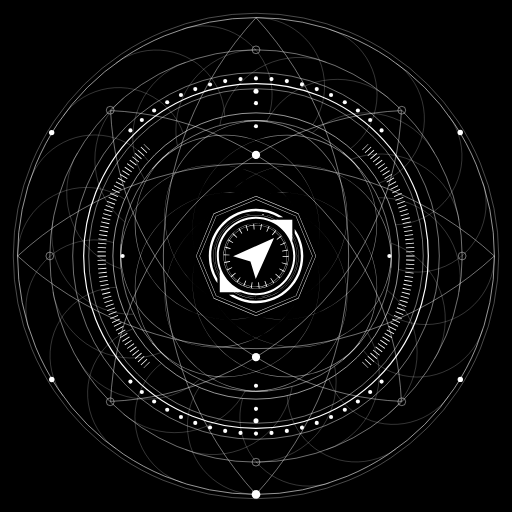
t = 0.00 s
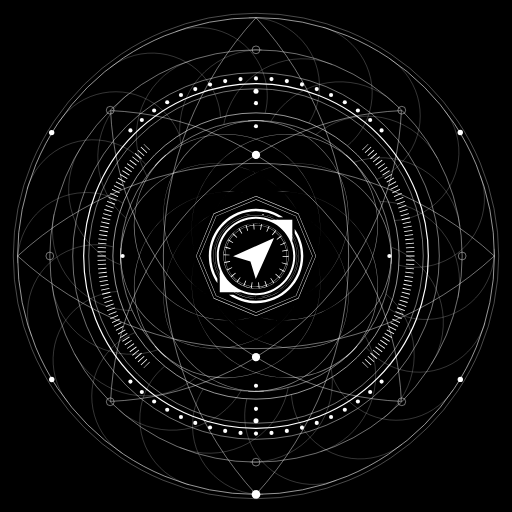
t = 1.67 s
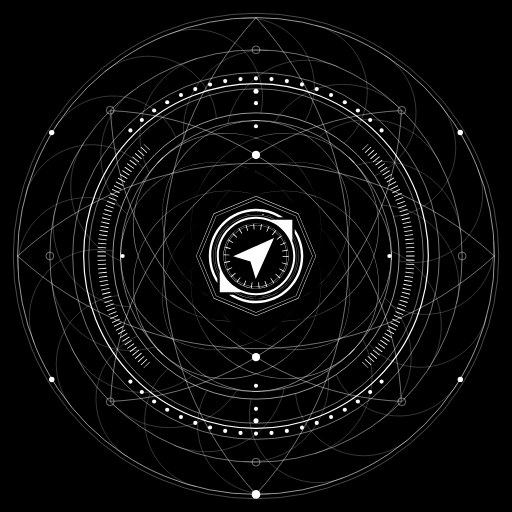
t = 3.33 s
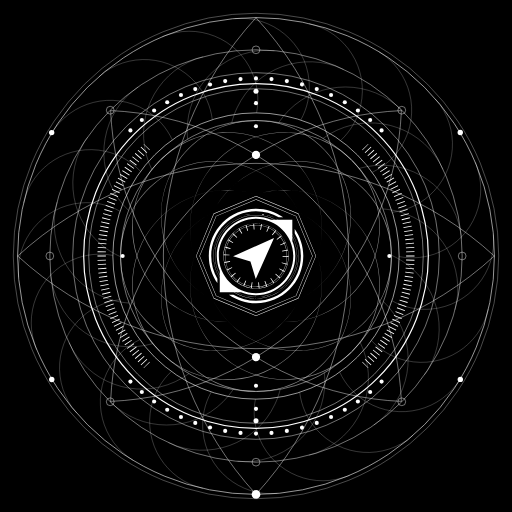
t = 5.00 s
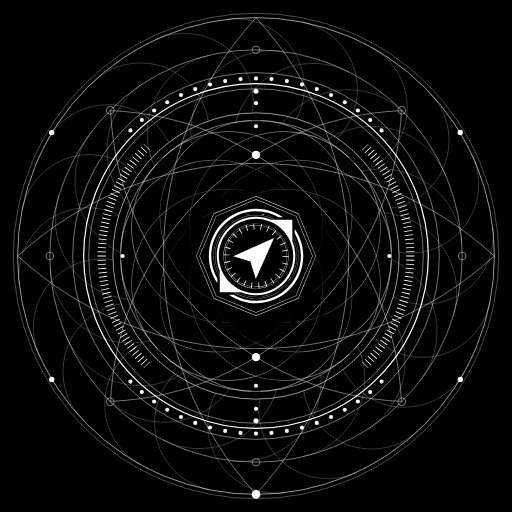
t = 6.67 s
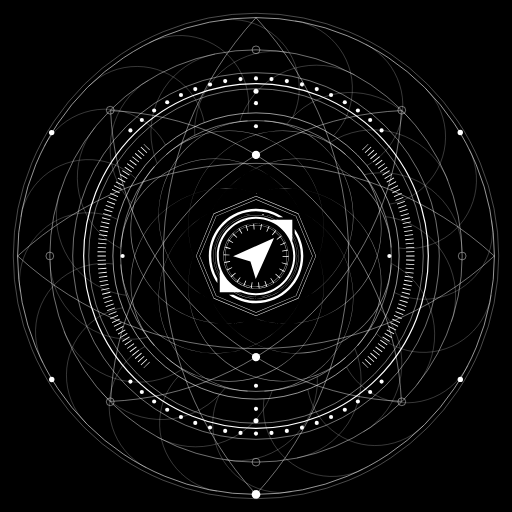
t = 8.33 s

The animated SVG that drew these frames (rendered in a browser with its animation timeline set to each time). Animation: 2 SMIL elements (animateTransform=2); frames cover the first 8.33 s, repeats indefinitely.

<?xml version="1.0" encoding="UTF-8"?>
<svg xmlns="http://www.w3.org/2000/svg" version="1.1" viewBox="0 0 864 864">
  <!-- Generator: Adobe Illustrator 30.1.0, SVG Export Plug-In . SVG Version: 2.1.1 Build 136)  -->
  <defs>
    <style>
      .st0 {
        fill: #fff;
      }

      .st1, .st2, .st3, .st4, .st5, .st6, .st7 {
        fill: none;
        stroke: #fff;
        stroke-miterlimit: 10;
      }

      .st2 {
        stroke-width: .5px;
      }

      .st3, .st6 {
        stroke-width: 14.17px;
      }

      .st4 {
        stroke-width: .75px;
      }

      .st5 {
        stroke-width: 2px;
      }

      .st6 {
        stroke-dasharray: 1.41 5.64;
      }

      .st7 {
        isolation: isolate;
        stroke-width: .7px;
      }

      .st7, .st8 {
        opacity: .5;
      }
    </style>
  </defs>
  <g id="BG">
    <rect width="864" height="864"/>
  </g>
  <g id="Inner">
    <circle class="st1" cx="432" cy="432" r="402.31"/>
    <circle class="st2" cx="432" cy="432" r="409.59"/>
    <circle class="st4" cx="432" cy="432" r="347.9"/>
    <circle class="st4" cx="432" cy="432" r="309.33"/>
    <circle class="st5" cx="432" cy="432" r="290.8"/>
    <circle class="st4" cx="432" cy="432" r="282.25"/>
    <circle class="st1" cx="432" cy="432" r="241.53"/>
    <circle class="st4" cx="432" cy="432" r="228.55"/>
    <path class="st4" d="M29.89,432c105.93-97.07,247.1-156.31,402.11-156.31s296.18,59.24,402.11,156.31c-105.93,97.07-247.1,156.31-402.11,156.31s-296.18-59.24-402.11-156.31h0Z"/>
    <path class="st4" d="M432,834.11c-97.07-105.93-156.31-247.1-156.31-402.11S334.93,135.82,432,29.89c97.07,105.93,156.31,247.1,156.31,402.11s-59.24,296.18-156.31,402.11Z"/>
    <path class="st4" d="M186.63,677.36c5.41-123.87,55.4-246.16,149.99-340.74,94.58-94.58,216.87-144.58,340.74-149.99-5.41,123.87-55.4,246.16-149.99,340.74-94.58,94.58-216.87,144.58-340.74,149.99Z"/>
    <path class="st4" d="M677.37,677.36c-123.87-5.41-246.16-55.4-340.74-149.99-94.58-94.58-144.58-216.87-149.99-340.74,123.87,5.41,246.16,55.4,340.74,149.99,94.58,94.58,144.58,216.87,149.99,340.74Z"/>
    <circle class="st0" cx="432" cy="261.39" r="6.99"/>
    <circle class="st0" cx="432" cy="212.98" r="3.48"/>
    <circle class="st0" cx="657.07" cy="432" r="3.48"/>
    <circle class="st0" cx="206.93" cy="432" r="3.48"/>
    <circle class="st0" cx="432" cy="174.03" r="3.48"/>
    <circle class="st0" cx="776.69" cy="223.56" r="4.53"/>
    <circle class="st0" cx="87.31" cy="640.43" r="4.53"/>
    <circle class="st0" cx="87.19" cy="223.76" r="4.53"/>
    <circle class="st0" cx="776.81" cy="640.24" r="4.53"/>
    <circle class="st0" cx="432" cy="132.3" r="3.48"/>
    <circle class="st0" cx="432" cy="154.01" r="4.25"/>
    <circle class="st0" cx="432" cy="602.61" r="6.99"/>
    <circle class="st0" cx="432" cy="651.01" r="3.48"/>
    <circle class="st0" cx="432" cy="689.97" r="3.48"/>
    <circle class="st0" cx="432" cy="731.7" r="3.48"/>
    <circle class="st0" cx="405.88" cy="133.44" r="3.48"/>
    <circle class="st0" cx="458.12" cy="730.56" r="3.48"/>
    <circle class="st0" cx="379.96" cy="136.85" r="3.48"/>
    <circle class="st0" cx="484.04" cy="727.15" r="3.48"/>
    <circle class="st0" cx="354.43" cy="142.51" r="3.48"/>
    <circle class="st0" cx="509.57" cy="721.49" r="3.48" transform="translate(-237.31 249.92) rotate(-22.5)"/>
    <circle class="st0" cx="329.5" cy="150.37" r="3.48"/>
    <circle class="st0" cx="534.5" cy="713.62" r="3.48"/>
    <circle class="st0" cx="305.34" cy="160.38" r="3.48"/>
    <circle class="st0" cx="558.66" cy="703.62" r="3.48"/>
    <circle class="st0" cx="282.15" cy="172.45" r="3.48"/>
    <circle class="st0" cx="581.85" cy="691.55" r="3.48"/>
    <circle class="st0" cx="260.1" cy="186.5" r="3.48"/>
    <circle class="st0" cx="603.9" cy="677.5" r="3.48"/>
    <circle class="st0" cx="239.36" cy="202.41" r="3.48"/>
    <circle class="st0" cx="624.64" cy="661.58" r="3.48"/>
    <circle class="st0" cx="220.08" cy="220.08" r="3.48"/>
    <circle class="st0" cx="643.92" cy="643.92" r="3.48"/>
    <circle class="st0" cx="458.12" cy="133.44" r="3.48"/>
    <circle class="st0" cx="405.88" cy="730.56" r="3.48"/>
    <circle class="st0" cx="484.04" cy="136.85" r="3.48"/>
    <circle class="st0" cx="379.96" cy="727.15" r="3.48"/>
    <circle class="st0" cx="509.57" cy="142.51" r="3.48" transform="translate(182.9 558.76) rotate(-67.5)"/>
    <circle class="st0" cx="354.43" cy="721.49" r="3.48"/>
    <circle class="st0" cx="534.5" cy="150.37" r="3.48"/>
    <circle class="st0" cx="329.5" cy="713.62" r="3.48"/>
    <circle class="st0" cx="558.66" cy="160.38" r="3.48"/>
    <circle class="st0" cx="305.34" cy="703.62" r="3.48"/>
    <circle class="st0" cx="581.85" cy="172.45" r="3.48"/>
    <circle class="st0" cx="282.15" cy="691.55" r="3.48"/>
    <circle class="st0" cx="603.9" cy="186.5" r="3.48"/>
    <circle class="st0" cx="260.1" cy="677.5" r="3.48"/>
    <circle class="st0" cx="624.64" cy="202.41" r="3.48"/>
    <circle class="st0" cx="239.36" cy="661.58" r="3.48"/>
    <circle class="st0" cx="643.92" cy="220.08" r="3.48"/>
    <circle class="st0" cx="220.08" cy="643.92" r="3.48"/>
    <circle class="st0" cx="432" cy="709.99" r="4.25"/>
    <g>
      <g>
        <path class="st3" d="M247.85,616.15c-.17-.17-.33-.33-.5-.5"/>
        <path class="st6" d="M243.41,611.61c-96.44-101.17-95.78-260.87,1.96-361.25"/>
        <path class="st3" d="M247.35,248.35l.5-.5"/>
      </g>
      <g>
        <path class="st3" d="M616.15,247.84c.17.17.33.33.5.5"/>
        <path class="st6" d="M620.59,252.39c96.44,101.17,95.78,260.87-1.96,361.25"/>
        <path class="st3" d="M616.65,615.65l-.5.5"/>
      </g>
    </g>
    <circle class="st0" cx="432" cy="834.31" r="7.28"/>
    <circle class="st4" cx="432" cy="84.1" r="6.56"/>
    <circle class="st4" cx="432" cy="779.9" r="6.56"/>
    <circle class="st4" cx="678" cy="186" r="6.56"/>
    <circle class="st4" cx="186" cy="678" r="6.56"/>
    <circle class="st4" cx="779.9" cy="432" r="6.56"/>
    <circle class="st4" cx="84.1" cy="432" r="6.56"/>
    <circle class="st4" cx="678" cy="678" r="6.56"/>
    <circle class="st4" cx="186" cy="186" r="6.56"/>
    <g>
      <path class="st0" d="M393.85,497.27c11.22,6.59,24.29,10.37,38.24,10.37,41.77,0,75.64-33.86,75.64-75.63,0-13.96-3.78-27.03-10.38-38.25v-7.52c9.11,12.95,14.45,28.73,14.45,45.77,0,44.02-35.68,79.7-79.71,79.7-17.03,0-32.81-5.34-45.76-14.44h7.52Z"/>
      <polygon class="st0" points="462.43 401.67 431.57 470.67 422.63 441.47 393.44 432.52 462.43 401.67"/>
      <path class="st0" d="M366.83,477.77c-9.1-12.95-14.44-28.73-14.44-45.76,0-44.02,35.68-79.71,79.7-79.71,17.04,0,32.82,5.34,45.77,14.45h-7.52c-11.22-6.59-24.29-10.38-38.25-10.38-41.77,0-75.63,33.86-75.63,75.64,0,13.95,3.78,27.02,10.37,38.24v7.52h0Z"/>
      <path class="st0" d="M416.49,382.03c3.55-1.11,7.27-1.84,11.1-2.17l-.19-2.16c-3.99.34-7.86,1.1-11.56,2.26l.65,2.07ZM481.42,408.83c-1.69-3.58-3.76-6.94-6.15-10.05l-1.71,1.32c2.3,2.98,4.28,6.21,5.9,9.64l1.96-.92h0ZM472.67,468.37c2.62-2.92,4.92-6.12,6.87-9.56l-1.89-1.07c-1.87,3.3-4.08,6.38-6.59,9.18l1.61,1.44h0ZM464.65,391.05c2.95,2.35,5.66,5.02,8.04,7.94l1.69-1.36c-2.49-3.05-5.3-5.82-8.37-8.27l-1.35,1.69h-.01ZM470.1,467.96c-2.6,2.74-5.47,5.2-8.6,7.34l1.21,1.79c3.26-2.22,6.25-4.79,8.95-7.64l-1.57-1.48h.01ZM391.39,464.89c-2.37-2.93-4.42-6.11-6.12-9.5l-1.94.96c1.77,3.53,3.91,6.85,6.38,9.9l1.69-1.36h-.01ZM400.51,473.74c-3.01-2.29-5.76-4.89-8.22-7.76l-1.64,1.4c2.56,2.99,5.42,5.7,8.55,8.08l1.31-1.72h0ZM387.15,405.19c1.94-3.25,4.24-6.27,6.82-9.01l-1.58-1.48c-2.69,2.86-5.08,6-7.11,9.39l1.86,1.11h0ZM384.55,405.36c-1.91,3.4-3.48,7.02-4.64,10.83l2.08.63c1.11-3.65,2.61-7.13,4.45-10.4l-1.89-1.06h0ZM379.8,429.35c.2-3.85.82-7.58,1.8-11.16l-2.09-.57c-1.02,3.73-1.67,7.62-1.87,11.62l2.16.11h0ZM380.7,442.03c-.63-3.25-.97-6.59-.97-10.02,0-.42.02-.84.03-1.25l-2.16-.05c-.01.43-.03.86-.03,1.3,0,3.57.36,7.05,1.01,10.43l2.12-.41ZM384.65,454.12c-1.58-3.38-2.81-6.97-3.65-10.71l-2.11.47c.86,3.89,2.14,7.62,3.8,11.15l1.96-.92h0ZM438.06,486.2c3.98-.44,7.82-1.31,11.49-2.56l-.69-2.05c-3.53,1.19-7.22,2.03-11.04,2.45l.24,2.16h0ZM432.09,484.37c-2.37,0-4.69-.18-6.97-.48l-.28,2.14c2.37.32,4.79.5,7.25.5,1.52,0,3.01-.08,4.5-.2l-.18-2.16c-1.42.12-2.87.2-4.32.2ZM429.01,379.75c1.02-.05,2.04-.09,3.07-.09,2.79,0,5.53.22,8.21.65l.33-2.14c-2.78-.44-5.64-.67-8.54-.67-1.07,0-2.14.03-3.2.1l.13,2.16h0ZM394.94,395.15c2.66-2.68,5.6-5.06,8.78-7.11l-1.18-1.82c-3.31,2.14-6.38,4.62-9.14,7.41l1.54,1.52ZM415.16,382.48l-.7-2.05c-3.76,1.29-7.34,2.96-10.67,5l1.12,1.85c3.21-1.96,6.64-3.56,10.25-4.79h0ZM411.49,480.14c-3.49-1.5-6.78-3.38-9.84-5.57l-1.25,1.76c3.18,2.28,6.61,4.23,10.25,5.8l.85-1.99h-.01ZM412.81,480.67l-.8,2.01c3.61,1.44,7.41,2.51,11.35,3.14l.34-2.14c-3.78-.61-7.43-1.64-10.9-3.01h0ZM460.31,476.07c-3.16,2.03-6.54,3.74-10.11,5.06l.75,2.03c3.72-1.38,7.25-3.16,10.54-5.27l-1.17-1.82h-.01ZM452.53,383.81l.85-1.99c-3.59-1.52-7.36-2.66-11.29-3.4l-.4,2.13c3.77.7,7.4,1.79,10.83,3.26h.01ZM454.72,382.43l-.9,1.97c3.45,1.58,6.71,3.52,9.71,5.78l1.3-1.73c-3.13-2.36-6.52-4.38-10.12-6.03h.01ZM484.41,433.43c-.1,3.85-.61,7.6-1.51,11.2l2.1.52c.93-3.75,1.46-7.65,1.57-11.66l-2.16-.05h0ZM485.83,422.86l-2.13.36c.49,2.86.75,5.79.75,8.79h2.16c0-3.12-.28-6.18-.78-9.16h0ZM482.54,446c-1.02,3.68-2.43,7.2-4.19,10.5l1.91,1.02c1.83-3.45,3.3-7.11,4.36-10.95l-2.08-.57h0ZM432.09,376.98c30.34,0,55.03,24.68,55.03,55.03s-24.68,55.03-55.03,55.03-55.03-24.69-55.03-55.03,24.69-55.03,55.03-55.03ZM480.05,411.03c1.5,3.42,2.65,7.04,3.4,10.79l2.12-.42c-.78-3.92-1.98-7.68-3.54-11.25l-1.98.87h0ZM482.41,444.5c.89-3.57,1.4-7.28,1.5-11.09l-7.07-.19c.01-.4.02-.81.02-1.21h7.09c0-2.97-.26-5.87-.74-8.71l-6.98,1.18c-.07-.4-.13-.8-.22-1.19l6.94-1.38c-.73-3.71-1.87-7.29-3.36-10.68l-6.47,2.84c-.16-.37-.33-.74-.51-1.11l6.4-3.01c-1.6-3.4-3.57-6.6-5.85-9.55l-5.59,4.3c-.25-.32-.5-.63-.76-.95l5.47-4.45c-2.36-2.91-5.03-5.53-7.96-7.87l-4.4,5.51c-.32-.26-.63-.5-.96-.74l4.25-5.64c-2.97-2.24-6.2-4.16-9.63-5.73l-2.93,6.42c-.36-.17-.73-.33-1.11-.49l2.77-6.51c-3.4-1.45-7-2.53-10.73-3.22l-1.29,6.95c-.39-.07-.79-.14-1.19-.2l1.1-7c-2.65-.42-5.37-.64-8.13-.64-1.02,0-2.04.03-3.05.09l.4,7.07c-.4.02-.8.05-1.21.08l-.6-7.05c-3.8.32-7.48,1.04-11,2.14l2.12,6.76c-.39.12-.78.25-1.16.38l-2.28-6.69c-3.57,1.23-6.97,2.81-10.15,4.75l3.67,6.04c-.34.21-.69.42-1.02.64l-3.83-5.92c-3.14,2.04-6.06,4.4-8.69,7.05l5.01,4.97c-.28.29-.57.58-.84.88l-5.14-4.83c-2.56,2.72-4.83,5.71-6.76,8.93l6.06,3.62c-.21.34-.41.69-.61,1.05l-6.16-3.46c-1.82,3.24-3.31,6.68-4.41,10.3l6.77,2.05c-.11.38-.22.77-.33,1.16l-6.82-1.86c-.97,3.55-1.58,7.25-1.78,11.05l7.08.36c-.02.4-.03.8-.04,1.21l-7.07-.16c-.01.41-.03.82-.03,1.23,0,3.39.34,6.71.96,9.92l6.94-1.35c.08.4.16.8.25,1.19l-6.9,1.54c.83,3.69,2.04,7.25,3.61,10.6l6.4-2.99c.17.36.34.73.53,1.09l-6.31,3.16c1.68,3.36,3.71,6.51,6.06,9.41l5.48-4.44c.26.32.51.63.78.93l-5.36,4.58c2.43,2.85,5.16,5.42,8.14,7.69l4.27-5.62c.32.24.65.49.97.71l-4.11,5.74c3.03,2.16,6.29,4.02,9.75,5.51l2.78-6.5c.37.16.75.31,1.13.47l-2.61,6.56c3.44,1.37,7.05,2.38,10.79,2.99l1.13-6.98c.4.06.8.12,1.19.18l-.93,7c2.26.3,4.56.48,6.9.48,1.44,0,2.87-.07,4.28-.2l-.57-7.05c.4-.03.8-.07,1.2-.11l.77,7.04c3.78-.42,7.44-1.25,10.93-2.43l-2.26-6.69c.38-.13.76-.26,1.14-.4l2.45,6.64c3.54-1.31,6.89-3.01,10.02-5.02l-3.82-5.93c.34-.22.68-.44,1.01-.67l3.98,5.84c3.09-2.11,5.94-4.55,8.51-7.27l-5.12-4.85c.28-.29.55-.59.82-.89l5.25,4.71c2.49-2.78,4.68-5.82,6.53-9.09l-6.14-3.47c.2-.35.39-.71.59-1.07l6.24,3.31c1.74-3.28,3.13-6.76,4.15-10.4l-6.81-1.89c.11-.39.21-.78.3-1.17l6.87,1.69.05.02Z"/>
      <path class="st0" d="M369.25,432.01c0,34.7,28.13,62.83,62.83,62.83s62.83-28.13,62.83-62.83-28.13-62.83-62.83-62.83-62.83,28.13-62.83,62.83ZM463.86,370.8c-9.52-4.96-20.32-7.77-31.77-7.77-38.03,0-68.97,30.94-68.97,68.98,0,11.45,2.8,22.25,7.76,31.76v-6.24l.09-.03c-3.28-7.85-5.09-16.46-5.09-25.49,0-36.57,29.65-66.22,66.22-66.22,8.96,0,17.5,1.78,25.29,5.01h6.48-.01ZM469.12,370.8c-10.81-6.57-23.49-10.35-37.03-10.35-39.46,0-71.56,32.1-71.56,71.56,0,13.54,3.78,26.22,10.34,37.03v-4.54c-5.16-9.69-8.1-20.75-8.1-32.48,0-38.23,31.09-69.32,69.31-69.32,11.74,0,22.79,2.93,32.5,8.1h4.54ZM503.99,432.01c0,39.64-32.25,71.89-71.9,71.89-13.8,0-26.7-3.91-37.67-10.68h-23.55v-23.55c-6.77-10.96-10.68-23.87-10.68-37.67,0-39.65,32.25-71.9,71.89-71.9,13.81,0,26.71,3.92,37.67,10.69h23.54v23.54c6.77,10.96,10.69,23.87,10.69,37.67h0ZM432.09,500.99c38.04,0,68.98-30.94,68.98-68.97,0-11.45-2.81-22.25-7.77-31.77v6.25l-.09.03c3.28,7.85,5.09,16.46,5.09,25.49,0,36.57-29.64,66.22-66.22,66.22-8.96,0-17.49-1.78-25.29-5h-6.47c9.51,4.96,20.31,7.76,31.76,7.76h0ZM501.41,432.01c0,38.22-31.09,69.31-69.32,69.31-11.73,0-22.79-2.93-32.48-8.1h-4.54c10.81,6.56,23.48,10.34,37.03,10.34,39.46,0,71.56-32.1,71.56-71.56,0-13.54-3.78-26.23-10.35-37.03v4.54c5.17,9.7,8.1,20.76,8.1,32.5h0Z"/>
      <path class="st0" d="M499.2,364.9l-67.11-27.8-67.11,27.8-27.8,67.11,27.8,67.11,67.11,27.8,67.11-27.8,27.8-67.11-27.8-67.11h0ZM431.96,527.6l-67.5-27.96-.05-.13-27.96-67.5.05-.13,27.96-67.5.13-.05,67.5-27.96.13.05,67.5,27.96.05.13,27.96,67.5-.05.13-27.96,67.5-.13.05-67.5,27.96-.13-.05Z"/>
      <path class="st0" d="M503.16,360.94l-71.07-29.44-71.07,29.44-29.44,71.07,29.44,71.07,71.07,29.44,71.07-29.44,29.44-71.07-29.44-71.07h0ZM360.63,360.37l71.46-29.6.13.05,71.46,29.6.05.13,29.6,71.46-.05.13-29.6,71.46-.13.05-71.46,29.6-.13-.05-71.46-29.6-.05-.13-29.6-71.46.05-.13,29.6-71.46.13-.05h0Z"/>
    </g>
  </g>
  <g id="Outer_2">
<animateTransform attributeName="transform" type="rotate" dur="350s" values="0 432 432;360 432 432;" repeatCount="indefinite"/>
    <g class="st8">
      <path class="st0" d="M412.02,203.61c116.02-9.99,203.93,103.62,164.89,213.34-8.95,25.11-24.32,47.85-44.19,65.61-6.63,5.9-13.74,11.26-21.23,16.01,7.47-4.79,14.54-10.19,21.14-16.11,19.75-17.82,34.98-40.59,43.79-65.69,31.3-87.82-21.11-185.49-111.69-207.67-17.14-4.3-35.01-5.63-52.6-4.08l-.12-1.41h.01Z"/>
      <path class="st0" d="M451.98,660.39c-63.15,5.79-125.56-28.13-155.19-84.16-39.55-73-14.66-166.84,55.71-210.8-70.07,44.11-94.69,137.72-55,210.42,20.91,39.04,58.72,68.52,101.76,79.04,17.14,4.38,35.01,5.53,52.6,4.09l.12,1.41h0Z"/>
      <path class="st0" d="M579.36,256.38c89.11,74.97,70.93,217.47-34.26,267.45-24.08,11.43-51.03,16.64-77.64,15.15-8.86-.52-17.68-1.75-26.33-3.69,8.67,1.89,17.49,3.08,26.34,3.56,26.56,1.36,53.44-3.96,77.41-15.48,84.23-39.96,116.23-146.09,67.87-225.82-9.08-15.16-20.77-28.73-34.31-40.08l.91-1.09h.01Z"/>
      <path class="st0" d="M284.64,607.62c-48.74-40.56-68.89-108.68-50.22-169.25,23.65-79.59,107.61-128.34,188.45-109.67-80.73-18.36-164.34,30.43-187.69,109.9-12.82,42.39-6.93,89.97,16.07,127.84,9.02,15.22,20.84,28.67,34.3,40.09l-.91,1.09h0Z"/>
      <path class="st0" d="M660.39,412.02c9.99,116.02-103.62,203.93-213.34,164.89-25.11-8.95-47.85-24.32-65.61-44.19-5.9-6.63-11.26-13.74-16.01-21.23,4.79,7.47,10.19,14.54,16.11,21.14,17.82,19.75,40.59,34.98,65.69,43.79,87.82,31.3,185.49-21.11,207.67-111.69,4.3-17.14,5.63-35.01,4.08-52.6l1.41-.12h0Z"/>
      <path class="st0" d="M203.61,451.98c-5.79-63.15,28.13-125.56,84.16-155.19,73-39.55,166.84-14.66,210.8,55.71-44.11-70.07-137.72-94.69-210.42-55-39.04,20.91-68.52,58.72-79.04,101.76-4.38,17.14-5.53,35.01-4.09,52.6l-1.41.12h0Z"/>
      <path class="st0" d="M607.62,579.36c-74.97,89.11-217.47,70.93-267.45-34.26-11.43-24.08-16.64-51.03-15.15-77.64.52-8.86,1.75-17.68,3.69-26.33-1.89,8.67-3.08,17.49-3.56,26.34-1.36,26.56,3.96,53.44,15.48,77.41,39.96,84.23,146.09,116.23,225.82,67.87,15.16-9.08,28.73-20.77,40.08-34.31l1.09.91h0Z"/>
      <path class="st0" d="M256.38,284.64c40.56-48.74,108.67-68.89,169.25-50.22,79.59,23.65,128.34,107.61,109.67,188.45,18.36-80.73-30.43-164.34-109.9-187.69-42.39-12.82-89.97-6.93-127.84,16.07-15.22,9.02-28.67,20.84-40.09,34.3l-1.09-.91h0Z"/>
    </g>
    <path class="st7" d="M299.41,245.82c-1.71-8.58-2.6-17.45-2.6-26.53,0-74.66,60.53-135.19,135.19-135.19"/>
    <path class="st7" d="M564.59,618.18c1.71,8.58,2.6,17.45,2.6,26.53,0,74.66-60.53,135.19-135.19,135.19"/>
    <path class="st7" d="M243.73,302.39c-4.54-7.48-8.41-15.51-11.52-24.04-25.54-70.16,10.64-147.74,80.8-173.27"/>
    <path class="st7" d="M620.27,561.61c4.54,7.48,8.41,15.51,11.52,24.04,25.54,70.16-10.64,147.74-80.8,173.27"/>
    <path class="st7" d="M210.76,374.6c-6.82-5.47-13.21-11.69-19.05-18.65-47.99-57.19-40.53-142.46,16.66-190.46"/>
    <path class="st7" d="M653.24,489.4c6.82,5.47,13.21,11.69,19.05,18.65,47.99,57.19,40.53,142.46-16.66,190.46"/>
    <path class="st7" d="M204.47,453.73c-8.28-2.81-16.41-6.47-24.28-11.01-64.66-37.33-86.81-120.01-49.48-184.67"/>
    <path class="st7" d="M659.53,410.27c8.28,2.81,16.41,6.47,24.28,11.01,64.66,37.33,86.81,120.01,49.48,184.67"/>
    <path class="st7" d="M225.62,530.24c-8.74.19-17.64-.47-26.58-2.04-73.53-12.96-122.62-83.08-109.66-156.61"/>
    <path class="st7" d="M638.38,333.76c8.74-.19,17.64.47,26.58,2.04,73.53,12.96,122.62,83.08,109.66,156.61"/>
    <path class="st7" d="M271.67,594.9c-8.15,3.17-16.73,5.59-25.67,7.17-73.53,12.96-143.64-36.13-156.61-109.66"/>
    <path class="st7" d="M592.33,269.1c8.15-3.17,16.73-5.59,25.67-7.17,73.53-12.96,143.64,36.13,156.61,109.66"/>
    <path class="st7" d="M337.05,639.91c-6.58,5.77-13.81,10.98-21.67,15.52-64.66,37.33-147.34,15.18-184.67-49.48"/>
    <path class="st7" d="M526.95,224.09c6.58-5.77,13.81-10.98,21.67-15.52,64.66-37.33,147.34-15.18,184.67,49.48"/>
    <path class="st7" d="M413.89,659.85c-4.21,7.67-9.22,15.04-15.06,21.99-47.99,57.19-133.26,64.65-190.46,16.66"/>
    <path class="st7" d="M450.11,204.15c4.21-7.67,9.22-15.04,15.06-21.99,47.99-57.19,133.26-64.65,190.46-16.66"/>
    <path class="st7" d="M492.91,652.3c-1.33,8.64-3.52,17.29-6.63,25.82-25.54,70.16-103.11,106.33-173.27,80.8"/>
    <path class="st7" d="M371.09,211.7c1.33-8.64,3.52-17.29,6.63-25.82,25.54-70.16,103.11-106.33,173.27-80.8"/>
  </g>
  <g id="Outer_1">
<animateTransform attributeName="transform" type="rotate" dur="350s" values="0 432 432;-360 432 432;" repeatCount="indefinite"/>
    <g class="st8">
      <path class="st0" d="M451.86,205.03c-115.37-10.15-202.5,102.6-164.29,211.76,8.81,25.1,24.04,47.87,43.79,65.69,6.6,5.92,13.68,11.32,21.14,16.11-7.49-4.76-14.59-10.12-21.23-16.01-19.87-17.76-35.24-40.5-44.19-65.61-25.08-68.32,1.91-148.39,63.16-187.7,29.77-19.65,66.2-28.81,101.74-25.64l-.12,1.41h0Z"/>
      <path class="st0" d="M412.14,658.97c62.69,5.96,124.76-27.59,154.36-83.13,39.69-72.68,15.05-166.35-55-210.42,70.38,43.99,95.26,137.78,55.71,210.8-20.91,39.36-58.88,69.14-102.16,79.86-17.26,4.47-35.27,5.7-53.02,4.3l.12-1.41h-.01Z"/>
      <path class="st0" d="M285.55,257.46c-88.76,74.4-70.64,215.74,33.56,265.91,23.98,11.52,50.85,16.85,77.41,15.48,8.86-.48,17.67-1.67,26.34-3.56-8.66,1.93-17.47,3.16-26.33,3.69-26.61,1.49-53.56-3.72-77.64-15.15-66.05-30.57-103.57-106.28-88.07-177.38,7.16-34.95,26.44-67.18,53.81-90.07l.91,1.09h0Z"/>
      <path class="st0" d="M578.45,606.54c48.54-40.12,68.71-107.72,50.37-167.93-23.33-79.45-106.99-128.27-187.69-109.9,80.88-18.66,164.78,30.07,188.45,109.67,13.04,42.62,7.25,90.52-15.77,128.71-9.04,15.37-20.92,28.97-34.45,40.54l-.91-1.09h0Z"/>
      <path class="st0" d="M205.03,412.14c-10.15,115.37,102.6,202.5,211.76,164.29,25.1-8.81,47.87-24.04,65.69-43.79,5.92-6.6,11.32-13.68,16.11-21.14-4.76,7.49-10.12,14.59-16.01,21.23-17.76,19.87-40.5,35.24-65.61,44.19-68.32,25.08-148.39-1.91-187.7-63.16-19.65-29.77-28.81-66.2-25.64-101.74l1.41.12h0Z"/>
      <path class="st0" d="M658.97,451.86c5.96-62.69-27.59-124.76-83.13-154.36-72.68-39.69-166.35-15.05-210.42,55,43.99-70.38,137.78-95.26,210.8-55.71,39.36,20.91,69.14,58.88,79.86,102.16,4.47,17.26,5.7,35.27,4.3,53.02l-1.41-.12h0Z"/>
      <path class="st0" d="M257.46,578.45c74.4,88.76,215.74,70.64,265.91-33.56,11.52-23.98,16.85-50.85,15.48-77.41-.48-8.86-1.67-17.67-3.56-26.34,1.93,8.66,3.16,17.47,3.69,26.33,1.49,26.61-3.72,53.56-15.15,77.64-30.57,66.05-106.28,103.57-177.38,88.07-34.95-7.16-67.18-26.44-90.07-53.81l1.09-.91h0Z"/>
      <path class="st0" d="M606.54,285.55c-40.12-48.54-107.72-68.71-167.93-50.37-79.45,23.33-128.27,106.99-109.9,187.69-18.66-80.88,30.07-164.78,109.67-188.45,42.62-13.04,90.52-7.25,128.71,15.77,15.37,9.04,28.97,20.92,40.54,34.45l-1.09.91h0Z"/>
    </g>
    <path class="st7" d="M432,29.69c63.9,0,115.7,51.8,115.7,115.7,0,23.96-7.28,46.22-19.76,64.69"/>
    <path class="st7" d="M432,834.31c-63.9,0-115.7-51.8-115.7-115.7,0-23.96,7.28-46.22,19.76-64.69"/>
    <path class="st7" d="M307.68,49.38c60.77-19.75,126.05,13.51,145.79,74.29,7.4,22.79,7.36,46.21,1.2,67.63"/>
    <path class="st7" d="M556.32,814.62c-60.77,19.75-126.05-13.51-145.79-74.29-7.4-22.79-7.36-46.21-1.2-67.63"/>
    <path class="st7" d="M195.53,106.52c51.7-37.56,124.05-26.1,161.61,25.6,14.09,19.39,21.28,41.68,22.04,63.95"/>
    <path class="st7" d="M668.47,757.47c-51.7,37.56-124.05,26.1-161.61-25.6-14.09-19.39-21.28-41.68-22.04-63.95"/>
    <path class="st7" d="M106.52,195.53c37.56-51.7,109.92-63.16,161.61-25.6,19.39,14.09,33.11,33.06,40.72,54.01"/>
    <path class="st7" d="M757.48,668.47c-37.56,51.7-109.92,63.16-161.61,25.6-19.39-14.09-33.11-33.06-40.72-54.01"/>
    <path class="st7" d="M49.38,307.68c19.75-60.77,85.02-94.03,145.79-74.29,22.79,7.4,41.71,21.21,55.42,38.78"/>
    <path class="st7" d="M814.62,556.32c-19.75,60.77-85.02,94.03-145.79,74.29-22.79-7.4-41.71-21.21-55.42-38.78"/>
    <path class="st7" d="M29.69,432c0-63.9,51.8-115.7,115.7-115.7,23.96,0,46.22,7.28,64.69,19.76"/>
    <path class="st7" d="M834.31,432c0,63.9-51.8,115.7-115.7,115.7-23.96,0-46.22-7.28-64.69-19.76"/>
    <path class="st7" d="M49.38,556.32c-19.75-60.77,13.51-126.05,74.29-145.79,22.79-7.4,46.21-7.36,67.63-1.2"/>
    <path class="st7" d="M814.62,307.68c19.75,60.77-13.51,126.05-74.29,145.79-22.79,7.4-46.21,7.36-67.63,1.2"/>
    <path class="st7" d="M106.52,668.47c-37.56-51.7-26.1-124.05,25.6-161.61,19.39-14.09,41.68-21.28,63.95-22.04"/>
    <path class="st7" d="M757.48,195.53c37.56,51.7,26.1,124.05-25.6,161.61-19.39,14.09-41.68,21.28-63.95,22.04"/>
    <path class="st7" d="M195.53,757.47c-51.7-37.56-63.16-109.92-25.6-161.61,14.09-19.39,33.06-33.11,54.01-40.72"/>
    <path class="st7" d="M668.47,106.52c51.7,37.56,63.16,109.92,25.6,161.61-14.09,19.39-33.06,33.11-54.01,40.72"/>
    <path class="st7" d="M307.68,814.62c-60.77-19.75-94.03-85.02-74.29-145.79,7.4-22.79,21.21-41.71,38.78-55.42"/>
    <path class="st7" d="M556.32,49.38c60.77,19.75,94.03,85.02,74.29,145.79-7.4,22.79-21.21,41.71-38.78,55.42"/>
  </g>
</svg>
